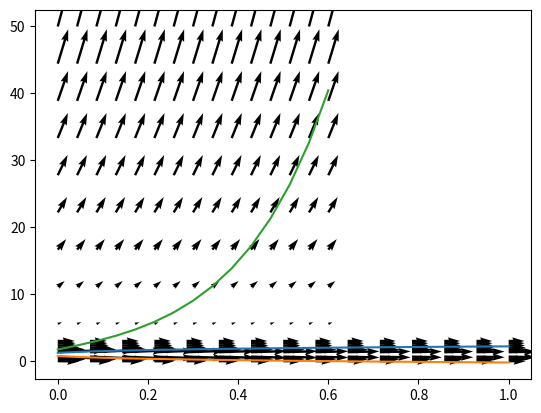

Write the Python code that produced this figure.
#!/usr/bin/env python
# coding: utf-8

# # Week 7 Homework Solutions

# In[100]:


import numpy as np
import matplotlib.pyplot as plt

x = np.linspace(0,1,15)
y = np.linspace(0,3,10)

X, Y = np.meshgrid(x, y)

dy = 1/((Y-1)*(X+1)) # y-length of arrow is dy/dx = X - Y
dx = np.ones(dy.shape) # x-length of arrow is 1

plt.quiver(X, Y, dx, dy, angles="xy")

y1 = 1 + np.sqrt(1/16 + 2 * np.log(x + 1))

plt.plot(x, y1)

y2 = 1 - np.sqrt(1/16 + 2 * np.log(x + 1))
plt.plot(x, y2)


# In[102]:


import numpy as np
import matplotlib.pyplot as plt

x = np.linspace(0,0.6,15)
y = np.linspace(0,50,10)

X, Y = np.meshgrid(x, y)

dy = 5*Y + np.exp(-2*X)/(Y**2)
dx = np.ones(dy.shape)

plt.quiver(X, Y, dx, dy, angles="xy")

y1 = ((139/17)*np.exp(15*x) - 3*(np.exp(-2*x)))**(1/3)

plt.plot(x, y1)

